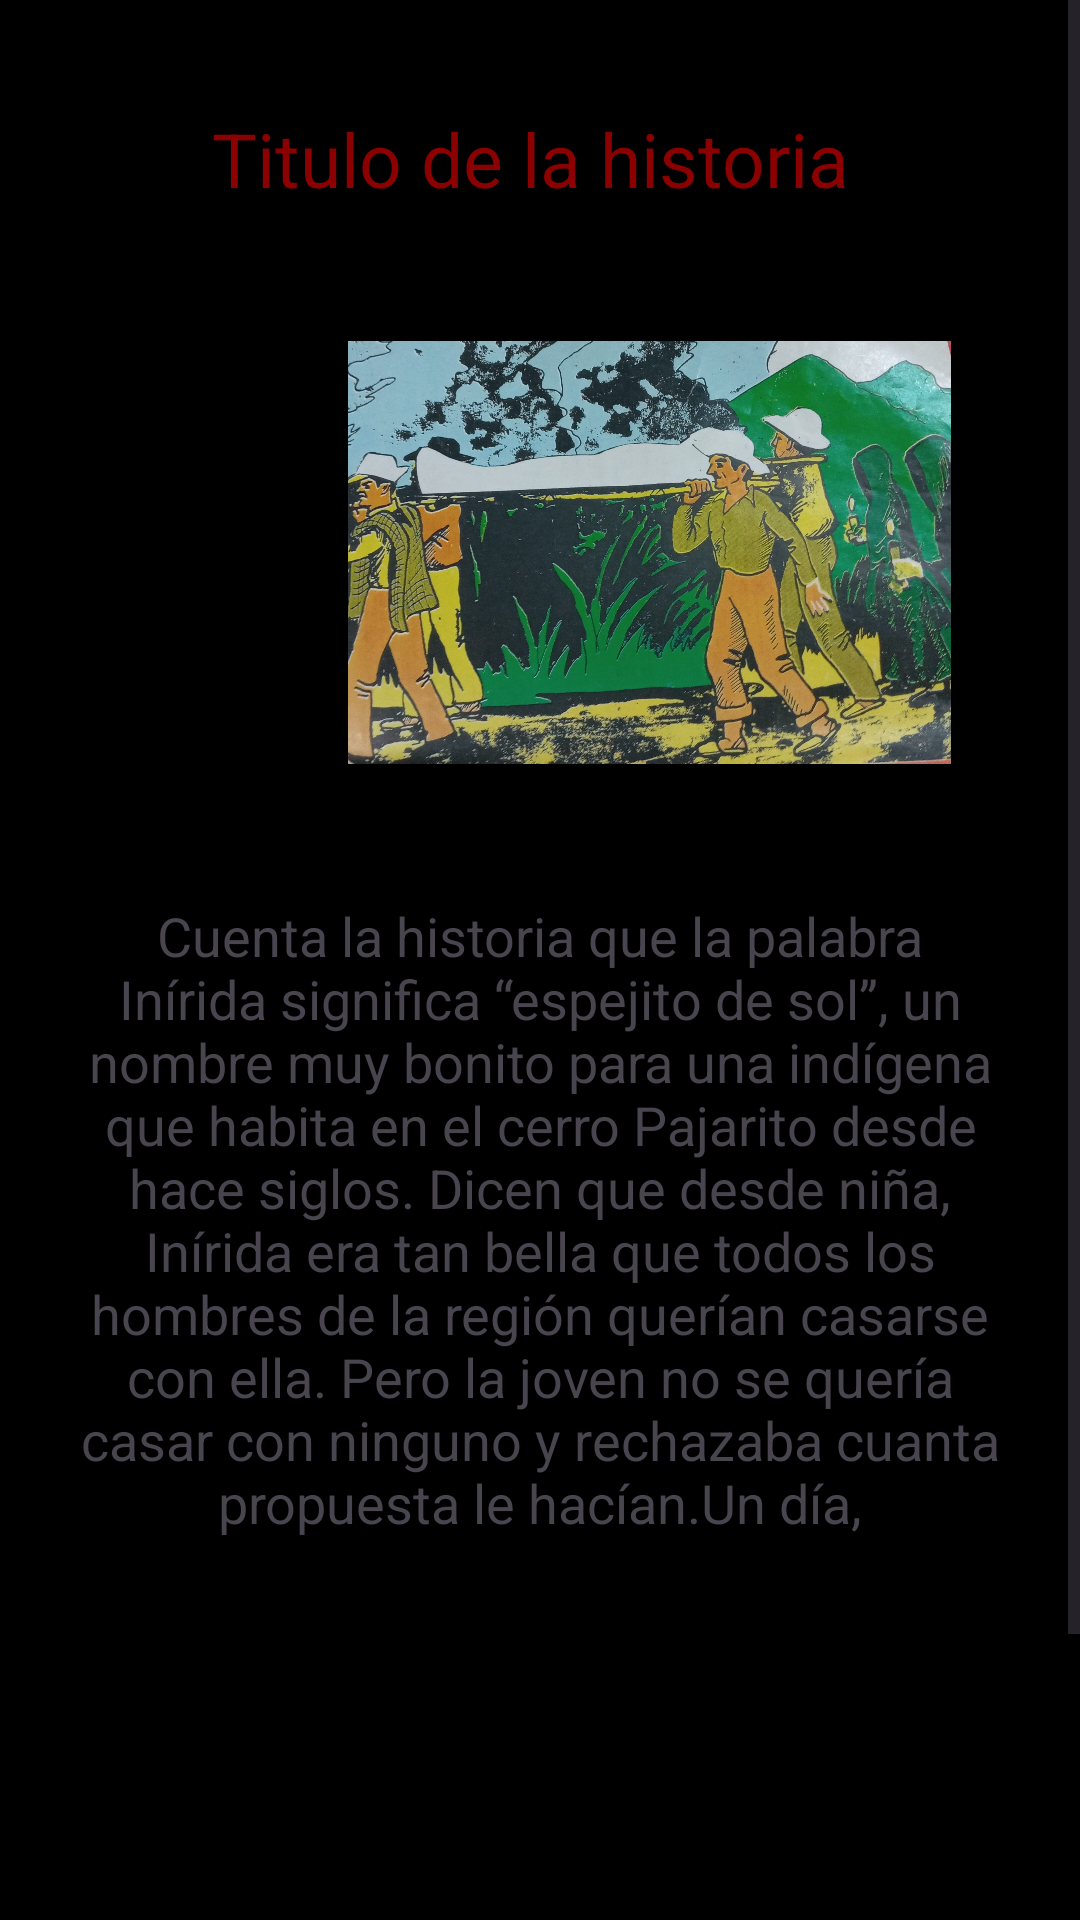

This screen was rendered from an Android layout file. Write that file and the resources it references.
<!-- AndroidManifest.xml: application theme Theme.Magica_Colombia -->
<!-- res/layout/activity_historia4_ama.xml -->
<?xml version="1.0" encoding="utf-8"?>
<ScrollView xmlns:android="http://schemas.android.com/apk/res/android"
    xmlns:app="http://schemas.android.com/apk/res-auto"
    xmlns:tools="http://schemas.android.com/tools"
    android:layout_width="match_parent"
    android:layout_height="match_parent"
    android:background="@color/black"
    tools:context=".Historia4Ama">

    <LinearLayout
        android:layout_width="match_parent"
            android:layout_height="wrap_content"
        android:orientation="vertical"
        android:padding="16dp">
        <TextView
            android:id="@+id/titulo"
            android:layout_width="match_parent"
            android:layout_height="wrap_content"
            android:layout_marginTop="20dp"
            android:gravity="center"
            android:textColor="#8B0000"
            android:text="Titulo de la historia "
            android:textSize="25dp" />

        <ImageView
            android:id="@+id/imagen"
            android:layout_width="201dp"
            android:layout_height="149dp"
            android:layout_gravity="start"
            android:layout_marginLeft="100dp"
            android:layout_marginTop="40dp"
            android:src="@drawable/guando" />

        <TextView
            android:id="@+id/Historia2"
            android:layout_width="wrap_content"
            android:layout_height="343dp"
            android:layout_gravity="center"
            android:layout_marginLeft="10dp"
            android:layout_marginTop="20dp"
            android:layout_marginRight="10dp"
            android:background="@drawable/hoja"
            android:text="                                                                              Cuenta la historia que la palabra Inírida significa “espejito de sol”, un nombre muy bonito para una indígena que habita en el cerro Pajarito desde hace siglos. Dicen que desde niña, Inírida era tan bella que todos los hombres de la región querían casarse con ella. Pero la joven no se quería casar con ninguno y rechazaba cuanta propuesta le hacían.Un día,"
            android:textAlignment="center"
            android:textSize="18dp"
            tools:ignore="RtlCompat" />

        <Button
            android:id="@+id/next2"
            android:layout_width="80dp"
            android:layout_height="80dp"
            android:layout_below="@+id/Historia2"
            android:layout_marginLeft="280dp"
            android:layout_marginTop="-14dp"
            android:backgroundTint="@color/black"
            android:background="@drawable/derecha" />

        <Button
            android:id="@+id/playButton"
            android:layout_width="wrap_content"
            android:gravity="center"
            android:textColor="@color/white"
            android:layout_marginLeft="100dp"
            android:backgroundTint="#8B0000"
            android:layout_height="wrap_content"
            android:text="Reproducir Audio" />

    </LinearLayout>

</ScrollView>
<!-- resources referenced by this layout -->
<resources>
  <color name="black">#FF000000</color>
  <color name="white">#FFFFFFFF</color>
  <!-- drawable derecha: png bitmap (drawable, 34380 bytes) -->
  <!-- drawable guando: jpg bitmap (drawable, 508998 bytes) -->
  <style name="Theme.Magica_Colombia" parent="Base.Theme.Magica_Colombia" />
  <style name="Base.Theme.Magica_Colombia" parent="Theme.Material3.DayNight">
          
          
      </style>
</resources>
